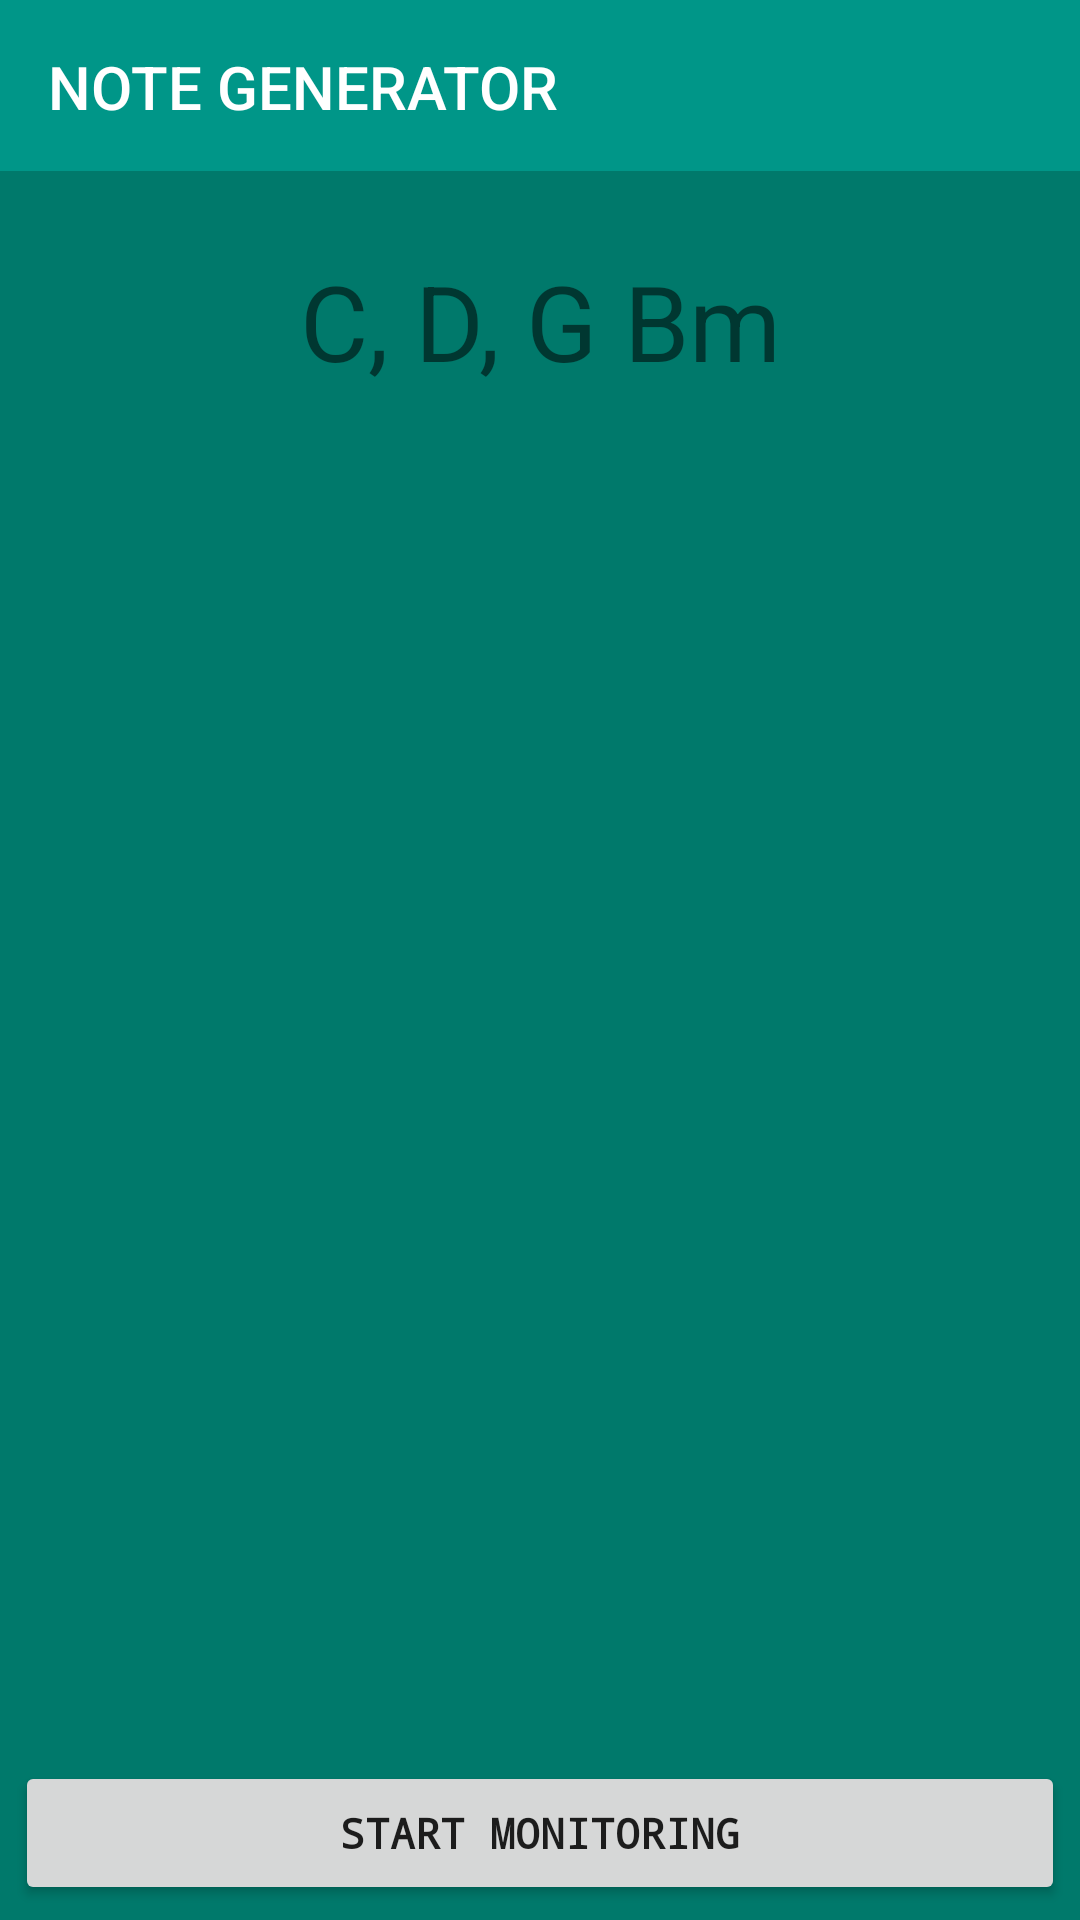

Here is an Android app screen rendered from its layout file. Give the layout XML and the strings, colors and styles it references.
<!-- AndroidManifest.xml: application theme AppTheme -->
<!-- res/layout/topsix_note_generator.xml -->
<?xml version="1.0" encoding="utf-8"?>
<RelativeLayout xmlns:android="http://schemas.android.com/apk/res/android"
    xmlns:app="http://schemas.android.com/apk/res-auto"
    android:layout_width="match_parent"
    android:layout_height="match_parent"
    android:background="@color/colorPrimaryDark"
    android:orientation="vertical">

    
    <LinearLayout
        android:id="@+id/appnameLL"
        android:layout_width="match_parent"
        android:layout_height="wrap_content"
        android:background="@color/colorPrimary">

        <android.support.v7.widget.Toolbar
            android:id="@+id/toolbar"
            android:layout_width="match_parent"
            android:layout_height="wrap_content"
            android:layout_marginTop="1dp"
            android:background="@color/colorPrimary"
            app:title="@string/note_generator"
            app:titleTextColor="@color/white" />
    </LinearLayout>

    
    <TextView
        android:id="@+id/notesGeneratedTV"
        android:layout_width="match_parent"
        android:layout_height="100dp"
        android:layout_below="@id/appnameLL"
        android:gravity="center"
        android:text="C, D, G Bm"
        android:textSize="35sp" />


    
    <LinearLayout
        android:id="@+id/graphFragmentLL"
        android:layout_width="match_parent"
        android:layout_height="match_parent"
        android:layout_above="@+id/button"
        android:layout_alignParentStart="true"
        android:layout_below="@id/notesGeneratedTV"
        android:orientation="horizontal"></LinearLayout>

    
    <Button
        android:id="@+id/monitorButton"
        android:layout_width="wrap_content"
        android:layout_height="wrap_content"
        android:layout_alignParentBottom="true"
        android:layout_alignParentEnd="true"
        android:layout_alignParentStart="true"
        android:layout_margin="5dp"
        android:text="Start Monitoring"
        android:typeface="monospace"
        android:textStyle="bold"/>

</RelativeLayout>
<!-- resources referenced by this layout -->
<resources>
  <color name="colorPrimary">#009688</color>
  <color name="colorPrimaryDark">#00796B</color>
  <color name="white">#ffffff</color>
  <string name="note_generator">NOTE GENERATOR</string>
  <style name="AppTheme" parent="dolce">
          
          <item name="colorPrimary">@color/colorPrimary</item>
          <item name="colorPrimaryDark">@color/colorPrimaryDark</item>
          <item name="colorAccent">@color/colorAccent</item>
      </style>
  <style name="dolce" parent="Theme.AppCompat.Light.NoActionBar">
          <item name="colorPrimary">@color/holo_red_dark</item>
      </style>
  <color name="colorAccent">#FF5252</color>
  <color name="holo_red_dark">#d32f2f</color>
</resources>
